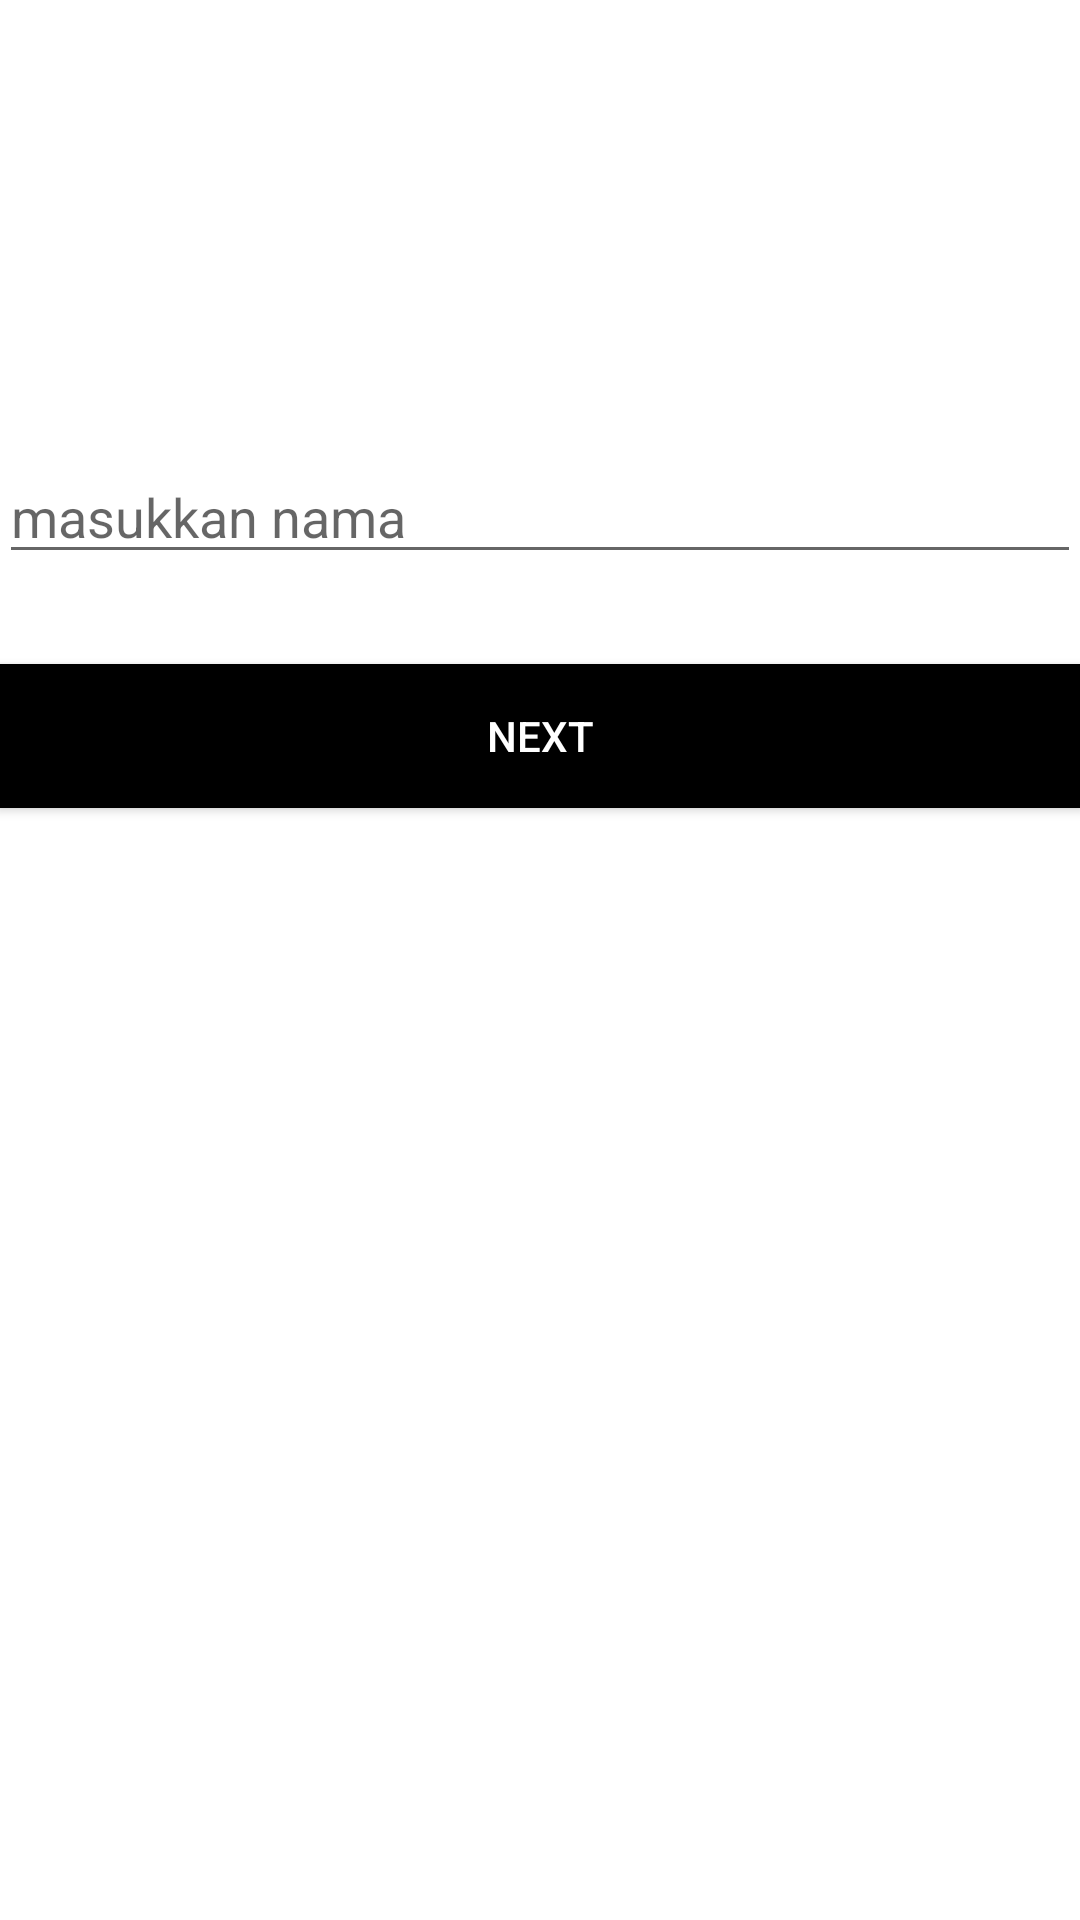

Produce the Android XML layout that renders to this screen, including the resource entries it uses.
<!-- AndroidManifest.xml: application theme Theme.ScreeningTestMobileDeveloperIntern -->
<!-- res/layout/activity_home.xml -->
<?xml version="1.0" encoding="utf-8"?>
<LinearLayout xmlns:android="http://schemas.android.com/apk/res/android"
    xmlns:tools="http://schemas.android.com/tools"
    android:layout_width="match_parent"
    android:layout_height="match_parent"
    android:paddingBottom="@dimen/activity_vertical_margin"
    android:paddingLeft="@dimen/activity_horizontal_margin"
    android:paddingRight="@dimen/activity_horizontal_margin"
    android:paddingTop="@dimen/activity_vertical_margin"
    tools:context="id.kotlin.screeningtest_mobiledeveloperintern.HomeActivity"
    android:orientation="vertical"
    android:weightSum="1">


    <EditText
        android:id="@+id/namaEditText"
        android:layout_width="match_parent"
        android:layout_height="wrap_content"
        android:hint="masukkan nama"
        android:layout_marginTop="150dp"/>

    <Button
        android:id="@+id/nextButton"
        android:layout_width="match_parent"
        android:layout_height="wrap_content"
        android:layout_marginTop="30dp"
        android:background="@color/black"
        android:textColor="#FFFFFF"
        android:text="next" />

</LinearLayout>
<!-- resources referenced by this layout -->
<resources>
  <style name="Theme.ScreeningTestMobileDeveloperIntern" parent="Theme.MaterialComponents.DayNight.DarkActionBar">
          
          <item name="colorPrimary">@color/purple_500</item>
          <item name="colorPrimaryVariant">@color/purple_700</item>
          <item name="colorOnPrimary">@color/white</item>
          
          <item name="colorSecondary">@color/teal_200</item>
          <item name="colorSecondaryVariant">@color/teal_700</item>
          <item name="colorOnSecondary">@color/black</item>
          
          <item name="android:statusBarColor" tools:targetApi="l">?attr/colorPrimaryVariant</item>
          
      </style>
  <!-- not gathered from this repository: default colours our renderer supplied (Android Studio template values) -->
  <color name="purple_500">#FF6200EE</color>
  <color name="purple_700">#FF3700B3</color>
  <color name="teal_200">#FF03DAC5</color>
  <color name="teal_700">#FF018786</color>
  <color name="black">#FF000000</color>
  <color name="white">#FFFFFFFF</color>
</resources>
